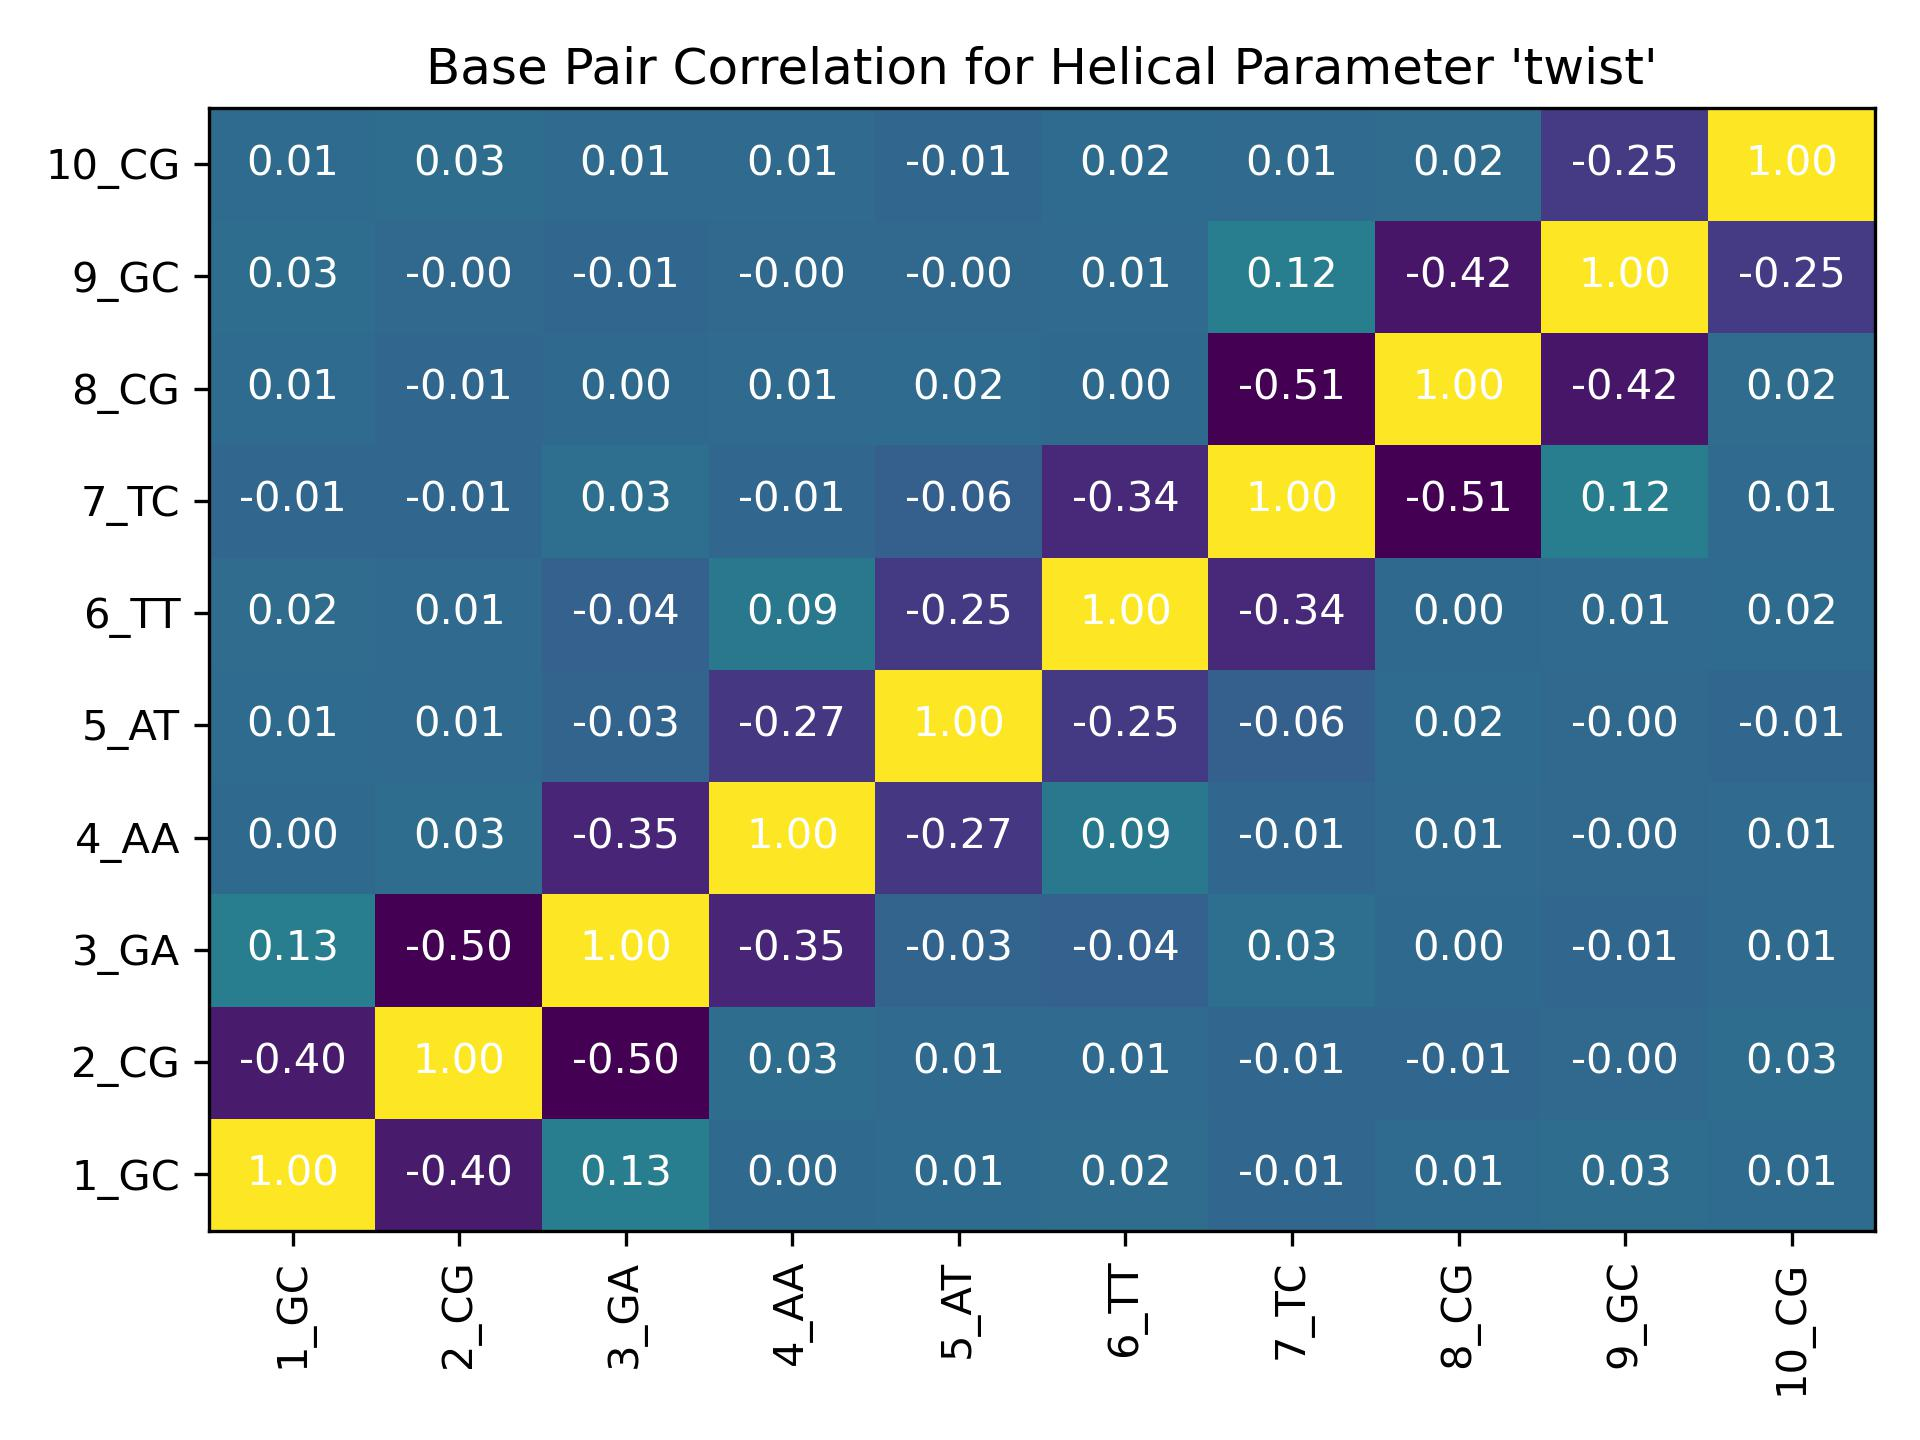

Source data for this figure (header and first rows):
, 1_GC, 2_CG, 3_GA, 4_AA, 5_AT, 6_TT, 7_TC, 8_CG, 9_GC, 10_CG
1_GC, 1.0, -0.3964, 0.1263, 0.001103, 0.01261, 0.02248, -0.01207, 0.01242, 0.0263, 0.01389
2_CG, -0.3964, 1.0, -0.5024, 0.02733, 0.0081, 0.007391, -0.01021, -0.0111, -0.00201, 0.02679
3_GA, 0.1263, -0.5024, 1.0, -0.3511, -0.02756, -0.04183, 0.03087, 0.003772, -0.0126, 0.01084
4_AA, 0.001103, 0.02733, -0.3511, 1.0, -0.2675, 0.0948, -0.01245, 0.006212, -0.002755, 0.007724
5_AT, 0.01261, 0.0081, -0.02756, -0.2675, 1.0, -0.2505, -0.05864, 0.01622, -0.002063, -0.01118
6_TT, 0.02248, 0.007391, -0.04183, 0.0948, -0.2505, 1.0, -0.3408, 0.003135, 0.01116, 0.01678
7_TC, -0.01207, -0.01021, 0.03087, -0.01245, -0.05864, -0.3408, 1.0, -0.5062, 0.1241, 0.007152
8_CG, 0.01242, -0.0111, 0.003772, 0.006212, 0.01622, 0.003135, -0.5062, 1.0, -0.4205, 0.02217
9_GC, 0.0263, -0.00201, -0.0126, -0.002755, -0.002063, 0.01116, 0.1241, -0.4205, 1.0, -0.2466
10_CG, 0.01389, 0.02679, 0.01084, 0.007724, -0.01118, 0.01678, 0.007152, 0.02217, -0.2466, 1.0
